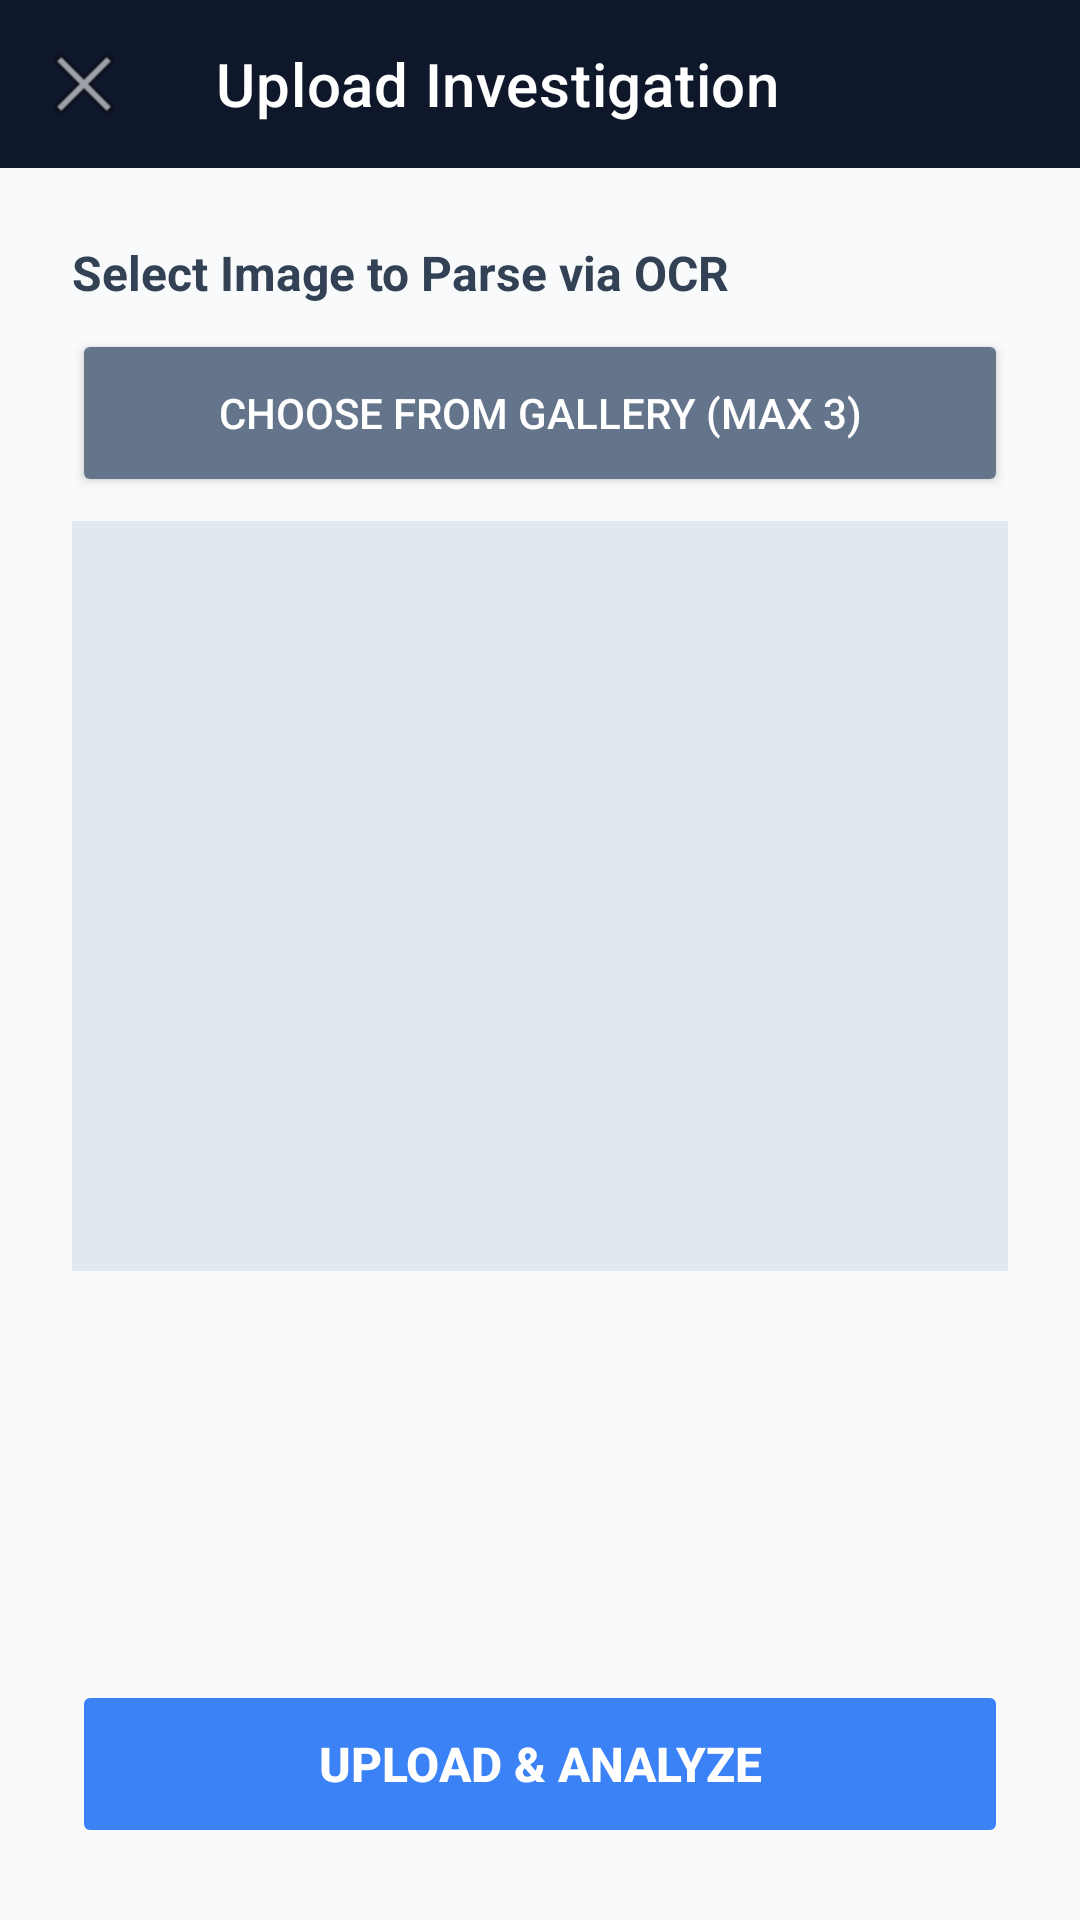

This screen was rendered from an Android layout file. Write that file and the resources it references.
<!-- AndroidManifest.xml: application theme Theme.ICUManager -->
<!-- res/layout/activity_upload_investigation.xml -->
<?xml version="1.0" encoding="utf-8"?>
<LinearLayout xmlns:android="http://schemas.android.com/apk/res/android"
    android:layout_width="match_parent"
    android:layout_height="match_parent"
    android:background="#F8FAFC"
    android:orientation="vertical">

    <com.google.android.material.appbar.AppBarLayout
        android:layout_width="match_parent"
        android:layout_height="wrap_content">

        <androidx.appcompat.widget.Toolbar
            android:id="@+id/toolbarUpload"
            android:layout_width="match_parent"
            android:layout_height="?attr/actionBarSize"
            android:background="#0F172A"
            android:theme="@style/ThemeOverlay.AppCompat.Dark.ActionBar"
            xmlns:app="http://schemas.android.com/apk/res-auto"
            app:navigationIcon="@android:drawable/ic_menu_close_clear_cancel"
            app:title="Upload Investigation"
            app:titleTextColor="#FFFFFF" />
    </com.google.android.material.appbar.AppBarLayout>

    <ScrollView
        android:layout_width="match_parent"
        android:layout_height="match_parent"
        android:fillViewport="true">

        <LinearLayout
            android:layout_width="match_parent"
            android:layout_height="wrap_content"
            android:orientation="vertical"
            android:padding="24dp">

            <TextView
                android:layout_width="wrap_content"
                android:layout_height="wrap_content"
                android:layout_marginBottom="8dp"
                android:text="Select Image to Parse via OCR"
                android:textColor="#334155"
                android:textSize="16sp"
                android:textStyle="bold" />

            <Button
                android:id="@+id/btnSelectImage"
                android:layout_width="match_parent"
                android:layout_height="56dp"
                android:layout_marginBottom="8dp"
                android:backgroundTint="#64748B"
                android:text="Choose from Gallery (Max 3)"
                android:textColor="#FFFFFF"
                android:textSize="14sp" />

            <TextView
                android:id="@+id/textSelectedCount"
                android:layout_width="match_parent"
                android:layout_height="wrap_content"
                android:layout_marginBottom="16dp"
                android:text="0 images selected"
                android:textAlignment="center"
                android:textColor="#64748B"
                android:visibility="gone" />

            <ImageView
                android:id="@+id/imagePreview"
                android:layout_width="match_parent"
                android:layout_height="250dp"
                android:background="#E2E8F0"
                android:scaleType="centerCrop"
                android:layout_marginBottom="16dp" />

            <View
                android:layout_width="0dp"
                android:layout_height="0dp"
                android:layout_weight="1" />

            <ProgressBar
                android:id="@+id/progressUpload"
                android:layout_width="wrap_content"
                android:layout_height="wrap_content"
                android:layout_gravity="center"
                android:visibility="gone" />

            <TextView
                android:id="@+id/textUploadStatus"
                android:layout_width="match_parent"
                android:layout_height="wrap_content"
                android:textAlignment="center"
                android:textColor="#3B82F6"
                android:visibility="gone"
                android:layout_marginBottom="8dp"/>

            <Button
                android:id="@+id/btnSubmitUpload"
                android:layout_width="match_parent"
                android:layout_height="56dp"
                android:backgroundTint="#3B82F6"
                android:text="Upload &amp; Analyze"
                android:textColor="#FFFFFF"
                android:textSize="16sp"
                android:textStyle="bold"
                android:enabled="false" />
        </LinearLayout>
    </ScrollView>
</LinearLayout>
<!-- resources referenced by this layout -->
<resources>
  <style name="Theme.ICUManager" parent="Theme.MaterialComponents.DayNight.NoActionBar">
          <item name="colorPrimary">#2563EB</item>
          <item name="colorPrimaryVariant">#1D4ED8</item>
          <item name="colorOnPrimary">#FFFFFF</item>
          <item name="colorSurface">#FFFFFF</item>
          <item name="colorOnSurface">#0F172A</item>
          <item name="android:statusBarColor">#0F172A</item>
      </style>
</resources>
